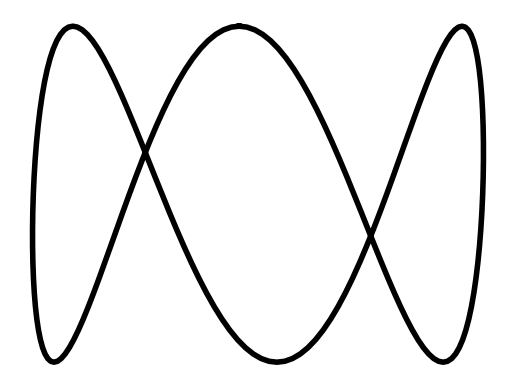

Source code (Python):
#!/usr/bin/env python3
# -*- coding: utf-8 -*-

"""Matplotlib Example Program 6: Spiral Animation."""

from math import cos, pi, sin
import matplotlib.pyplot as plt
from matplotlib.animation import FuncAnimation, PillowWriter


segs = 180
frames = 75


def update(i):
    plt.clf()
    plt.axis('off')
    # plt.title('Sprial {}/{}'.format(i,frames))
    x = [sin(pi*2/frames*i + pi*2/segs*val) for val in range(0, segs+1)]
    y = [cos(pi*2*3/segs*val) for val in range(0, segs+1)]
    plt.plot(x, y, 'k', linewidth=4.0)


ani = FuncAnimation(plt.figure(), update, range(frames))

writer = PillowWriter(fps=25)
ani.save("06_animation.gif", writer=writer)
plt.show()
